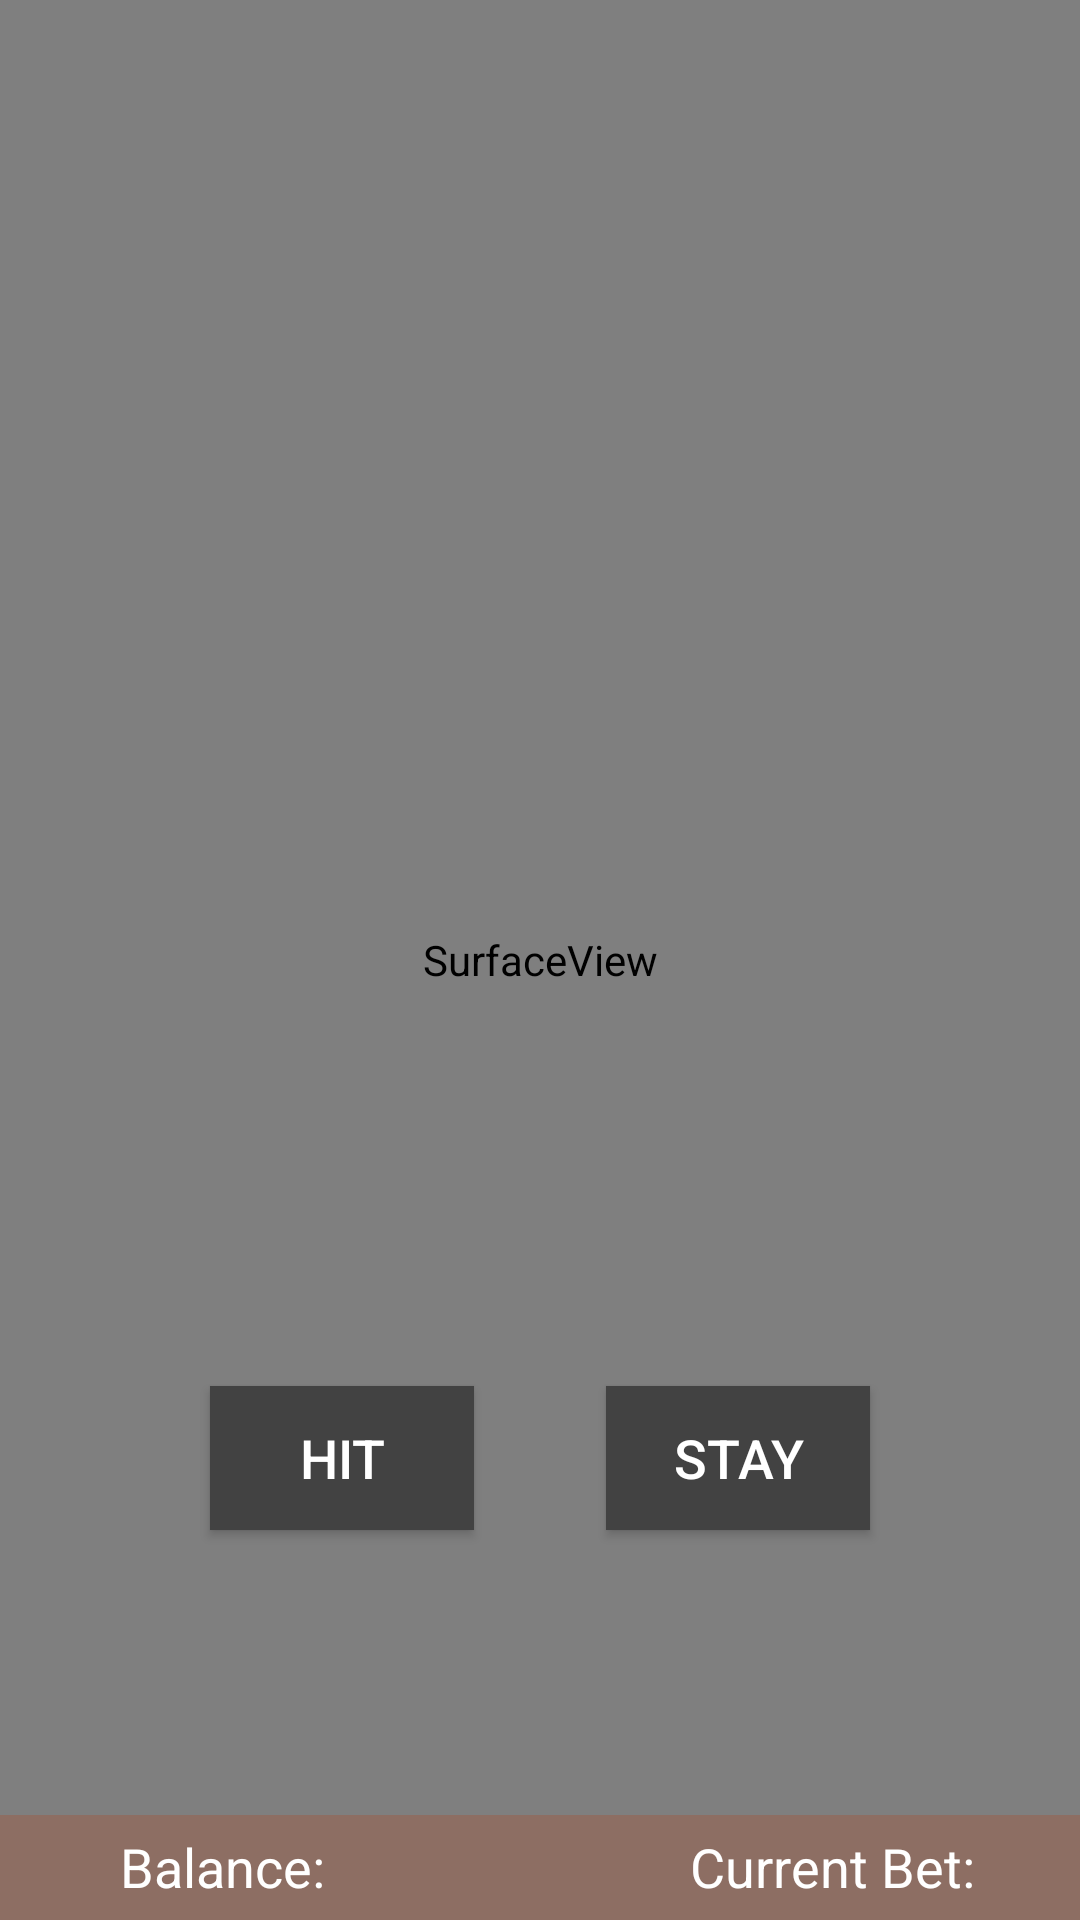

Write the Android layout XML for this screen, with the resource values it uses.
<!-- AndroidManifest.xml: activity theme AppTheme -->
<!-- res/layout/activity_game.xml -->
<?xml version="1.0" encoding="utf-8"?>
<RelativeLayout
    xmlns:android="http://schemas.android.com/apk/res/android"
    android:layout_width="match_parent"
    android:layout_height="match_parent">

    <SurfaceView
        android:layout_width="match_parent"
        android:layout_height="match_parent"
        android:id="@+id/gameview"
        android:layout_alignParentEnd="false"
        android:nestedScrollingEnabled="false" />

    <Button
        android:layout_width="wrap_content"
        android:layout_height="wrap_content"
        android:text="@string/hit"
        android:background="@drawable/button_intro"
        android:id="@+id/hit"
        android:textSize="18sp"
        android:layout_alignParentBottom="true"
        android:layout_marginStart="70dp"
        android:layout_marginBottom="130dp"
        android:textColor="#FFFFFF"/>

    <Button
        android:layout_width="wrap_content"
        android:layout_height="wrap_content"
        android:layout_alignParentEnd="true"
        android:layout_alignParentBottom="true"
        android:layout_marginEnd="70dp"
        android:layout_marginBottom="130dp"
        android:textSize="18sp"
        android:textAlignment="center"
        android:text="@string/stay"

        android:background="@drawable/button_intro"
        android:id="@+id/stay"

        android:textColor="#FFFFFF" />
    <RelativeLayout
        android:layout_width="match_parent"
        android:background="@drawable/bottom_bar"
        android:layout_alignParentBottom="true"
        android:layout_gravity="start|bottom"
        android:layout_height="35dp">


        <android.support.v7.widget.AppCompatTextView
            android:id="@+id/balance_text"
            android:layout_width="wrap_content"
            android:layout_marginTop="5dp"
            android:layout_marginStart="40dp"
            android:text="@string/balance"
            android:textColor="#FFFFFF"
            android:textSize="18dp"
            android:layout_height="wrap_content" />

        <android.support.v7.widget.AppCompatTextView
            android:id="@+id/bet_text"
            android:layout_width="wrap_content"
            android:layout_marginTop="5dp"
            android:layout_marginStart="230dp"
            android:text="@string/c_bet"
            android:textColor="#FFFFFF"
            android:textSize="18dp"
            android:layout_height="wrap_content" />

    </RelativeLayout>

</RelativeLayout>
<!-- resources referenced by this layout -->
<resources>
  <!-- drawable bottom_bar (drawable-v21) -->
  <?xml version="1.0" encoding="utf-8"?>
  <ripple xmlns:android="http://schemas.android.com/apk/res/android"
      android:color="#6D4C41"
      >
  
      <item>
          <shape android:shape="rectangle">
              <solid android:color="#8D6E63"/>
          </shape>
      </item>
  </ripple>
  <!-- drawable button_intro (drawable-v21) -->
  <?xml version="1.0" encoding="utf-8"?>
  <ripple xmlns:android="http://schemas.android.com/apk/res/android"
      android:color="#757575"
      >
  
      <item>
          <shape android:shape="rectangle">
              <solid android:color="#424242"/>
          </shape>
      </item>
  </ripple>
  <string name="balance">Balance:</string>
  <string name="c_bet">Current Bet:</string>
  <string name="hit">Hit</string>
  <string name="stay">Stay</string>
  <style name="AppTheme" parent="Theme.AppCompat.Light.DarkActionBar">
          
          <item name="colorPrimary">@color/colorPrimary</item>
          <item name="colorPrimaryDark">@color/colorPrimaryDark</item>
          <item name="colorAccent">@color/colorAccent</item>
      </style>
  <color name="colorPrimary">#E0E0E0</color>
  <color name="colorPrimaryDark">#78909C</color>
  <color name="colorAccent">#EF5350</color>
</resources>
